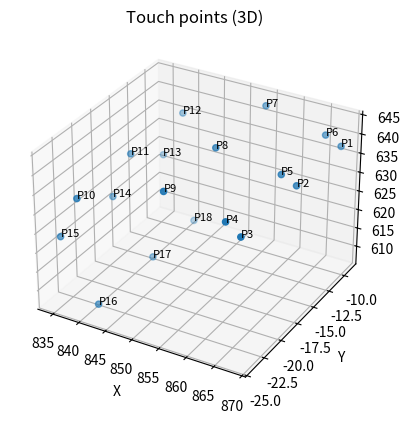

Source code (Python):
import numpy as np
import matplotlib.pyplot as plt

points = np.array([
    [868.188110,  -9.15719318, 637.474000],
    [868.188110, -16.10526470, 637.829773],
    [868.188110, -24.09978680, 637.742000],
    [865.547180, -24.09978490, 640.362122],
    [865.547180, -16.18233870, 639.752502],
    [865.547180,  -9.36361504, 639.719666],
    [854.477000,  -9.36361408, 643.285217],
    [854.477000, -16.77864070, 643.171326],
    [854.477000, -23.92431640, 643.083618],
    [838.719666, -24.03811450, 635.182373],
    [838.422607, -16.69407650, 635.403442],
    [838.404785,  -9.22007561, 635.362366],
    [834.555847,  -9.29149532, 622.693298],
    [834.824829, -16.73786160, 622.727295],
    [834.524231, -23.52128030, 622.774536],
    [841.655884, -23.66804890, 608.137207],
    [841.567444, -16.08537860, 608.008606],
    [841.255188,  -9.76375198, 607.704224],
])

fig = plt.figure()
ax = fig.add_subplot(111, projection='3d')

ax.scatter(points[:, 0], points[:, 1], points[:, 2])
for i, (x, y, z) in enumerate(points, start=1):
    ax.text(x, y, z, f"P{i}", fontsize=8)

ax.set_xlabel("X")
ax.set_ylabel("Y")
ax.set_zlabel("Z")
ax.set_title("Touch points (3D)")
plt.show()

